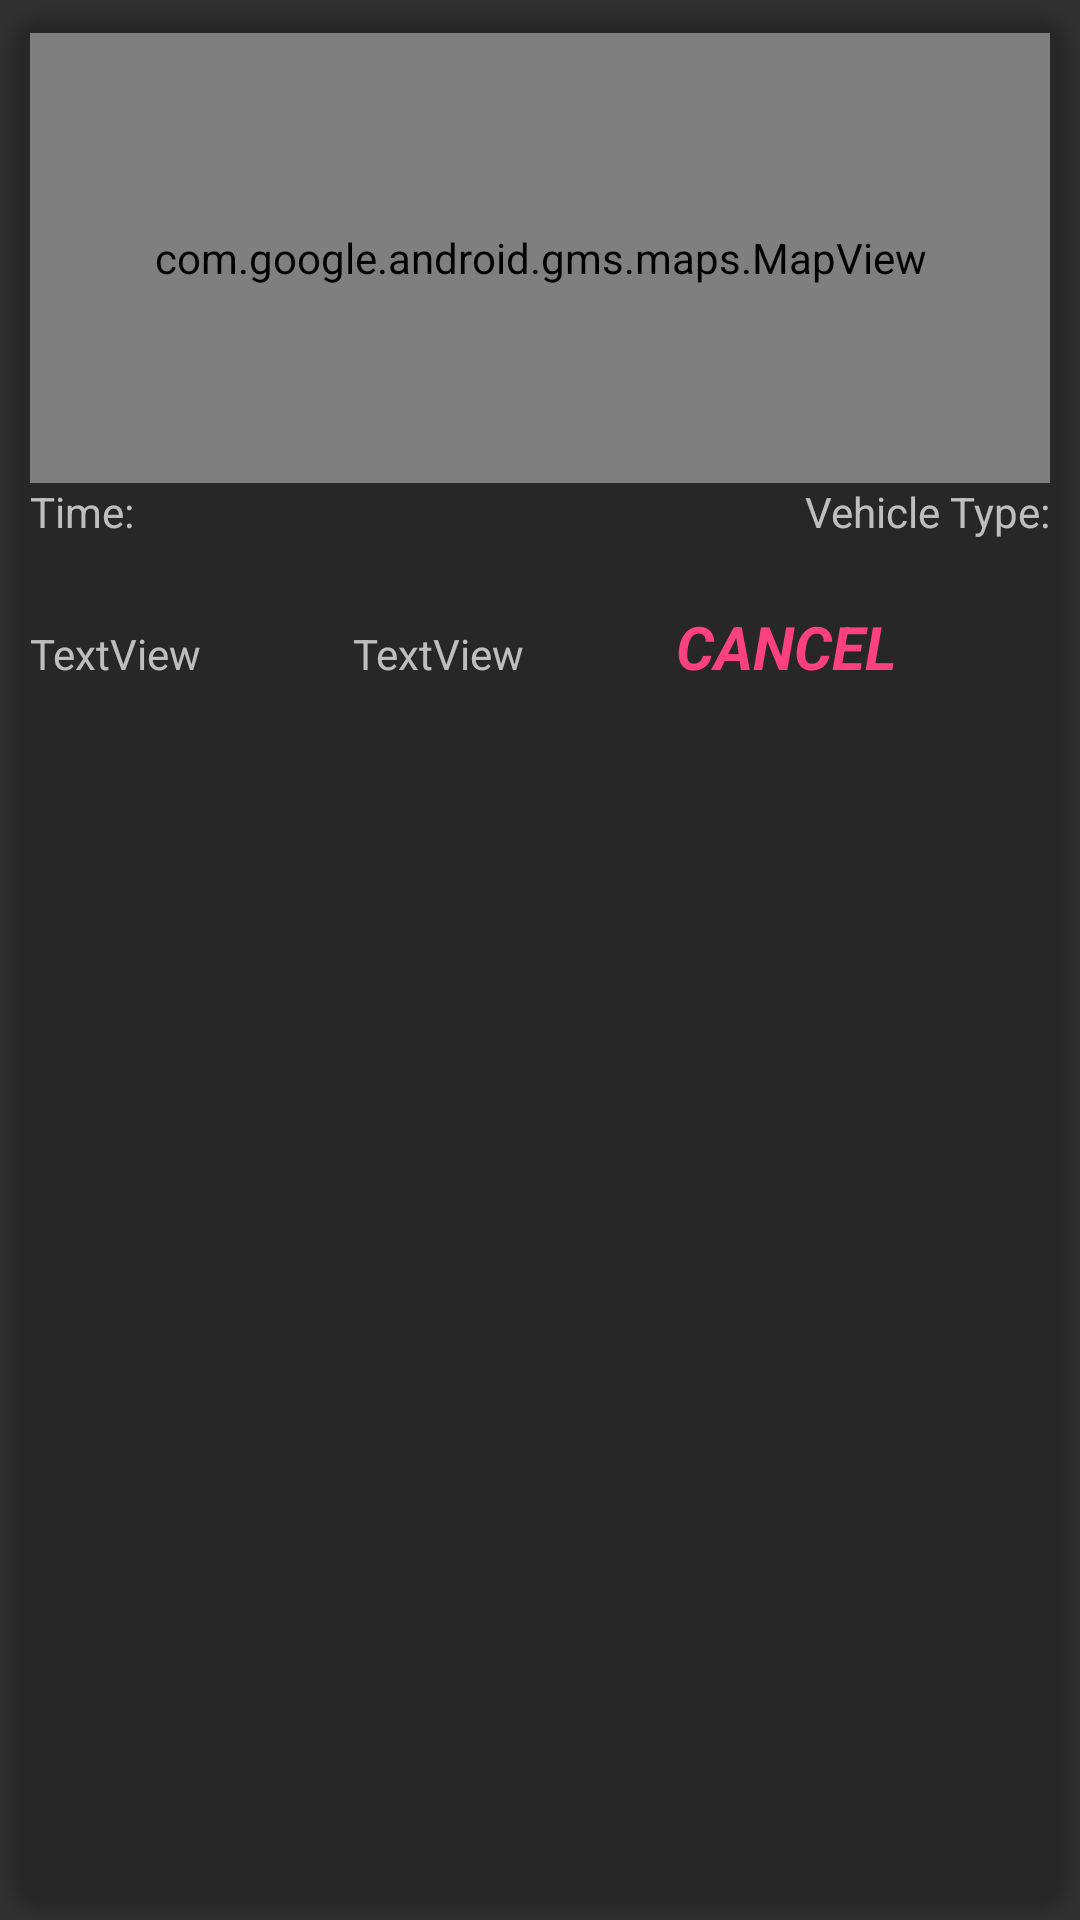

Produce the Android XML layout that renders to this screen, including the resource entries it uses.
<!-- AndroidManifest.xml: application theme AppTheme -->
<!-- res/layout/single_row_user_bookings.xml -->
<?xml version="1.0" encoding="utf-8"?>
<android.support.v7.widget.CardView xmlns:android="http://schemas.android.com/apk/res/android"
    xmlns:app="http://schemas.android.com/apk/res-auto"
    xmlns:card_view="http://schemas.android.com/apk/res-auto"
    xmlns:map="http://schemas.android.com/apk/res-auto"
    android:layout_width="match_parent"
    android:layout_height="match_parent"
    android:elevation="5dp"
    card_view:cardBackgroundColor="@android:color/transparent"
    card_view:cardCornerRadius="10dp"
    card_view:cardUseCompatPadding="true">

    <RelativeLayout
        android:layout_width="match_parent"
        android:layout_height="match_parent"
        android:padding="5dp">

        <com.google.android.gms.maps.MapView
            android:id="@+id/lite_listrow_map"
            android:layout_width="match_parent"
            android:layout_height="150dp"
            map:liteMode="true"
            map:mapType="none" />

        <TextView
            android:id="@+id/timeTextView"
            android:layout_width="wrap_content"
            android:layout_height="wrap_content"
            android:layout_alignParentStart="true"
            android:layout_below="@+id/lite_listrow_map"
            android:text="Time:" />

        <TextView
            android:id="@+id/vehicleTypeTextView"
            android:layout_width="wrap_content"
            android:layout_height="wrap_content"
            android:layout_alignParentEnd="true"
            android:layout_below="@+id/lite_listrow_map"
            android:text="Vehicle Type:" />

        <LinearLayout
            android:layout_width="match_parent"
            android:layout_height="wrap_content"
            android:layout_alignParentStart="true"
            android:layout_marginTop="22dp"
            android:layout_below="@+id/vehicleTypeTextView"
            android:orientation="horizontal">

            <TextView
                android:id="@+id/priceTextView"
                android:layout_width="wrap_content"
                android:layout_height="wrap_content"
                android:layout_alignStart="@+id/vehicleTypeTextView"
                android:layout_alignTop="@+id/cancelBookingTextView"
                android:layout_weight="1"
                android:text="TextView" />

            <TextView
                android:id="@+id/slotTextView"
                android:layout_width="wrap_content"
                android:layout_height="wrap_content"
                android:layout_alignTop="@+id/priceTextView"
                android:layout_centerHorizontal="true"
                android:layout_weight="1"
                android:text="TextView" />

            <TextView
                android:id="@+id/cancelBookingTextView"
                android:layout_width="wrap_content"
                android:layout_height="wrap_content"
                android:layout_below="@+id/vehicleTypeTextView"
                android:layout_weight="1"
                android:text="CANCEL"
                android:textColor="@color/colorAccent"
                android:textSize="20dp"
                android:textStyle="bold|italic" />

        </LinearLayout>
    </RelativeLayout>
</android.support.v7.widget.CardView>
<!-- resources referenced by this layout -->
<resources>
  <color name="colorAccent">#FF4081</color>
  <style name="AppTheme" parent="Theme.AppCompat.NoActionBar">
          
          <item name="colorPrimary">@color/buttonBack</item>
          <item name="colorPrimaryDark">@color/black</item>
          <item name="colorAccent">@color/colorAccent</item>
      </style>
  <color name="buttonBack">#333131</color>
  <color name="black">#000000</color>
</resources>
